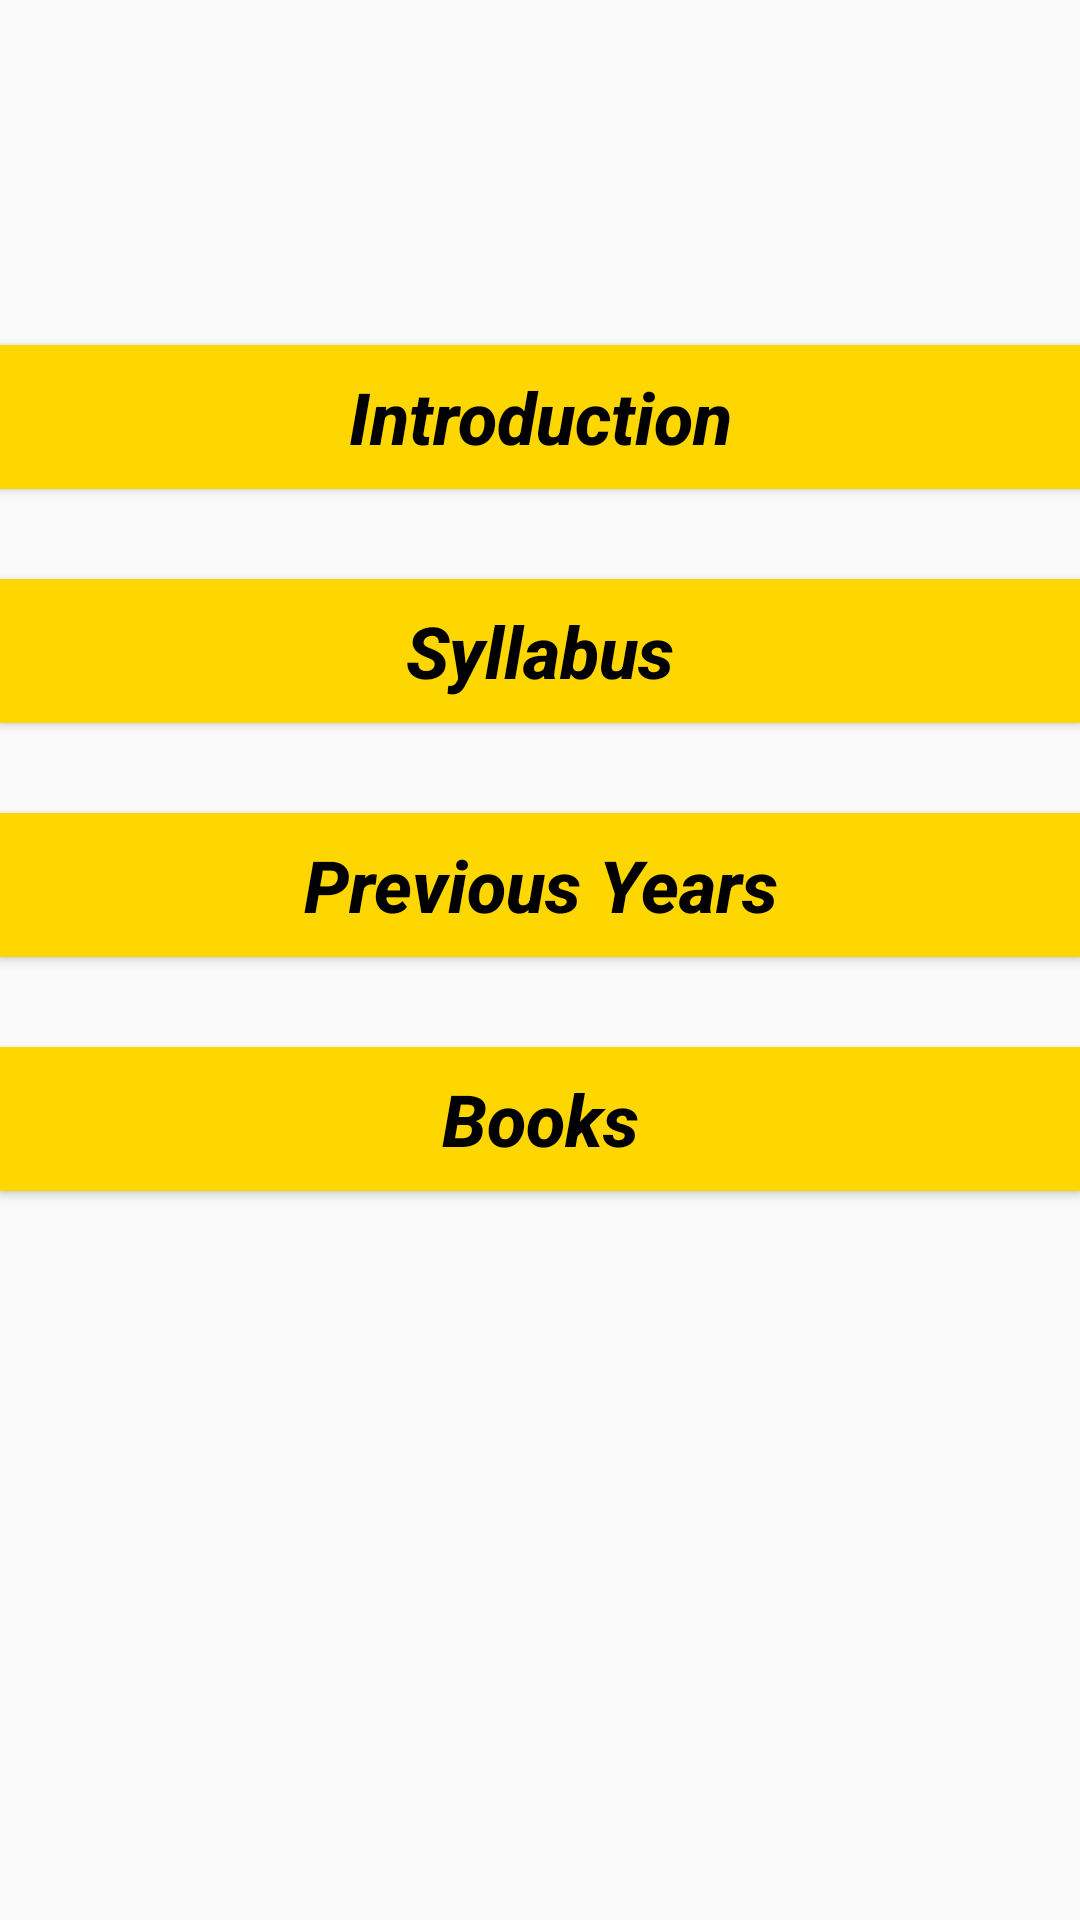

Reconstruct the res/layout file that produces this screen, plus the resources it refers to.
<!-- AndroidManifest.xml: application theme AppTheme -->
<!-- res/layout/activity_main.xml -->
<?xml version="1.0" encoding="utf-8"?>
<RelativeLayout xmlns:android="http://schemas.android.com/apk/res/android"
    xmlns:app="http://schemas.android.com/apk/res-auto"
    xmlns:tools="http://schemas.android.com/tools"
    android:layout_width="match_parent"
    android:layout_height="match_parent"
    android:background="@drawable/background"
    tools:context="com.example.example.mo.MainActivity">

    <Button
        android:id="@+id/button"
        android:layout_width="match_parent"
        android:layout_height="wrap_content"
        android:layout_alignParentTop="true"
        android:layout_centerHorizontal="true"
        android:layout_marginTop="115dp"
        android:background="#FFD700"
        android:text="Introduction"
        android:textColor="#000000"
        android:textAllCaps="false"
        android:textSize="24sp"
        android:textStyle="bold|italic"
        android:onClick="fun1"/>

    <Button
        android:id="@+id/button2"
        android:layout_width="match_parent"
        android:layout_height="wrap_content"
        android:layout_alignEnd="@+id/button"
        android:layout_below="@+id/button"
        android:layout_marginTop="30dp"
        android:background="#FFD700"
        android:textColor="#000000"
        android:text="Syllabus"
        android:textAllCaps="false"
        android:textSize="24sp"
        android:textStyle="bold|italic"
        android:onClick="fun2"/>

    <Button
        android:id="@+id/button3"
        android:layout_width="match_parent"
        android:layout_height="wrap_content"
        android:layout_alignParentStart="true"
        android:layout_below="@+id/button2"
        android:layout_marginTop="30dp"
        android:background="#FFD700"
        android:textColor="#000000"
        android:text="Previous Years"
        android:textAllCaps="false"
        android:textSize="24sp"
        android:textStyle="bold|italic"
        android:onClick="fun3"/>

    <Button
        android:id="@+id/button4"
        android:layout_width="match_parent"
        android:layout_height="wrap_content"
        android:layout_alignParentStart="true"
        android:layout_below="@+id/button3"
        android:layout_marginTop="30dp"
        android:background="#FFD700"
        android:textColor="#000000"
        android:text="Books"
        android:textAllCaps="false"
        android:textSize="24sp"
        android:textStyle="bold|italic"
        android:onClick="fun4"/>

</RelativeLayout>
<!-- resources referenced by this layout -->
<resources>
  <style name="AppTheme" parent="Theme.AppCompat.Light.DarkActionBar">
          
          <item name="colorPrimary">@color/colorBlack</item>
          <item name="colorPrimaryDark">@color/colorBlack</item>
          <item name="colorAccent">@color/colorBlack</item>
      </style>
</resources>
